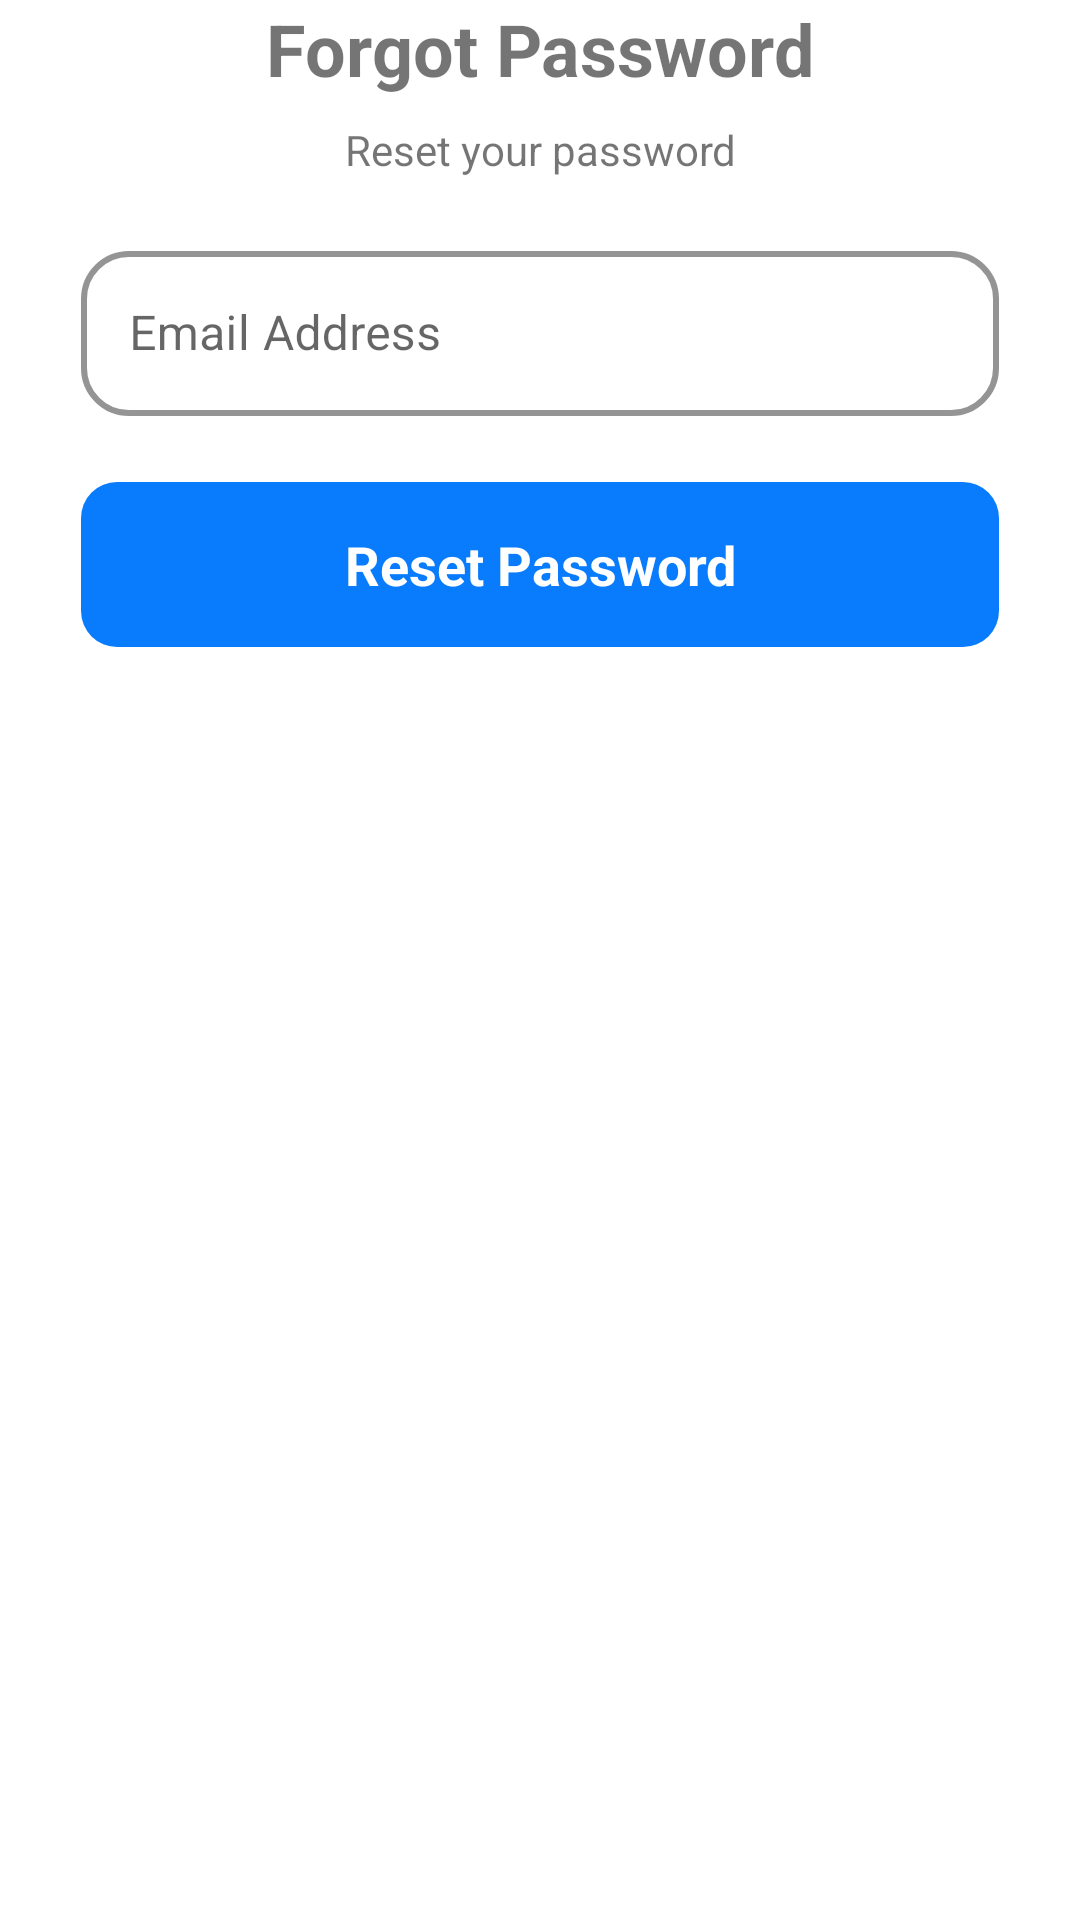

Here is an Android app screen rendered from its layout file. Give the layout XML and the strings, colors and styles it references.
<!-- AndroidManifest.xml: application theme Theme.ArKindergartenApp -->
<!-- res/layout/fragment_forgot_password.xml -->
<?xml version="1.0" encoding="utf-8"?>
<androidx.constraintlayout.widget.ConstraintLayout xmlns:android="http://schemas.android.com/apk/res/android"
    xmlns:app="http://schemas.android.com/apk/res-auto"
    android:layout_width="match_parent"
    android:layout_height="match_parent"
    android:background="?android:attr/windowBackground" >

    
    <TextView
        android:id="@+id/headerTitle"
        android:layout_width="wrap_content"
        android:layout_height="wrap_content"
        android:text="Forgot Password"
        android:textAlignment="center"
        android:textSize="24sp"
        android:textStyle="bold"
        app:layout_constraintTop_toTopOf="parent"
        app:layout_constraintStart_toStartOf="parent"
        app:layout_constraintEnd_toEndOf="parent" />

    
    <TextView
        android:id="@+id/headerSubtitle"
        android:layout_width="wrap_content"
        android:layout_height="wrap_content"
        android:text="Reset your password"
        android:textAlignment="center"
        android:textSize="14sp"
        android:padding="8dp"
        app:layout_constraintTop_toBottomOf="@id/headerTitle"
        app:layout_constraintStart_toStartOf="parent"
        app:layout_constraintEnd_toEndOf="parent" />

    
    <com.google.android.material.textfield.TextInputLayout
        android:id="@+id/emailFieldLayout"
        android:layout_width="0dp"
        android:layout_height="wrap_content"
        android:hint="Email Address"
        app:endIconMode="clear_text"
        style="@style/Widget.CustomTextInputLayout"
        app:layout_constraintTop_toBottomOf="@id/headerSubtitle"
        app:layout_constraintStart_toStartOf="parent"
        app:layout_constraintEnd_toEndOf="parent"
        app:layout_constraintWidth_percent="0.85"
        android:layout_marginTop="11dp">

        <com.google.android.material.textfield.TextInputEditText
            android:id="@+id/emailField"
            android:layout_width="match_parent"
            android:layout_height="55dp"
            android:inputType="textEmailAddress"
            android:padding="16dp" />
    </com.google.android.material.textfield.TextInputLayout>

    
    <TextView
        android:id="@+id/resetPasswordButton"
        android:layout_width="0dp"
        android:layout_height="55dp"
        android:text="Reset Password"
        android:textSize="18sp"
        android:textStyle="bold"
        android:gravity="center"
        android:textAllCaps="false"
        android:background="@drawable/rounded_button"
        android:textColor="@android:color/white"
        app:layout_constraintTop_toBottomOf="@id/emailFieldLayout"
        app:layout_constraintStart_toStartOf="parent"
        app:layout_constraintEnd_toEndOf="parent"
        app:layout_constraintWidth_percent="0.85"
        android:layout_marginTop="22dp" />

</androidx.constraintlayout.widget.ConstraintLayout>
<!-- resources referenced by this layout -->
<resources>
  <!-- drawable rounded_button (drawable) -->
  <?xml version="1.0" encoding="utf-8"?>
  <shape xmlns:android="http://schemas.android.com/apk/res/android"
      android:shape="rectangle">
      <corners android:radius="12dp" />
      <solid android:color="#087cfc" />
  </shape>
  <style name="Widget.CustomTextInputLayout" parent="Widget.MaterialComponents.TextInputLayout.OutlinedBox">
          <item name="boxBackgroundMode">outline</item>
          <item name="boxCornerRadiusTopStart">16dp</item>
          <item name="boxCornerRadiusTopEnd">16dp</item>
          <item name="boxCornerRadiusBottomStart">16dp</item>
          <item name="boxCornerRadiusBottomEnd">16dp</item>
          <item name="boxStrokeColor">@android:color/transparent</item>
          <item name="boxStrokeWidth">2dp</item>
          <item name="boxBackgroundColor">@android:color/transparent</item>
      </style>
  <style name="Theme.ArKindergartenApp" parent="Theme.MaterialComponents.DayNight.DarkActionBar">
          
          <item name="colorPrimary">@color/purple_500</item>
          <item name="colorPrimaryVariant">@color/purple_700</item>
          <item name="colorOnPrimary">@color/white</item>
          
          <item name="colorSecondary">@color/teal_200</item>
          <item name="colorSecondaryVariant">@color/teal_700</item>
          <item name="colorOnSecondary">@color/black</item>
          
          <item name="android:statusBarColor">?attr/colorPrimaryVariant</item>
          
      </style>
  <!-- not gathered from this repository: default colours our renderer supplied (Android Studio template values) -->
  <color name="purple_500">#FF6200EE</color>
  <color name="purple_700">#FF3700B3</color>
  <color name="teal_200">#FF03DAC5</color>
  <color name="teal_700">#FF018786</color>
  <color name="black">#FF000000</color>
  <color name="white">#FFFFFFFF</color>
</resources>
